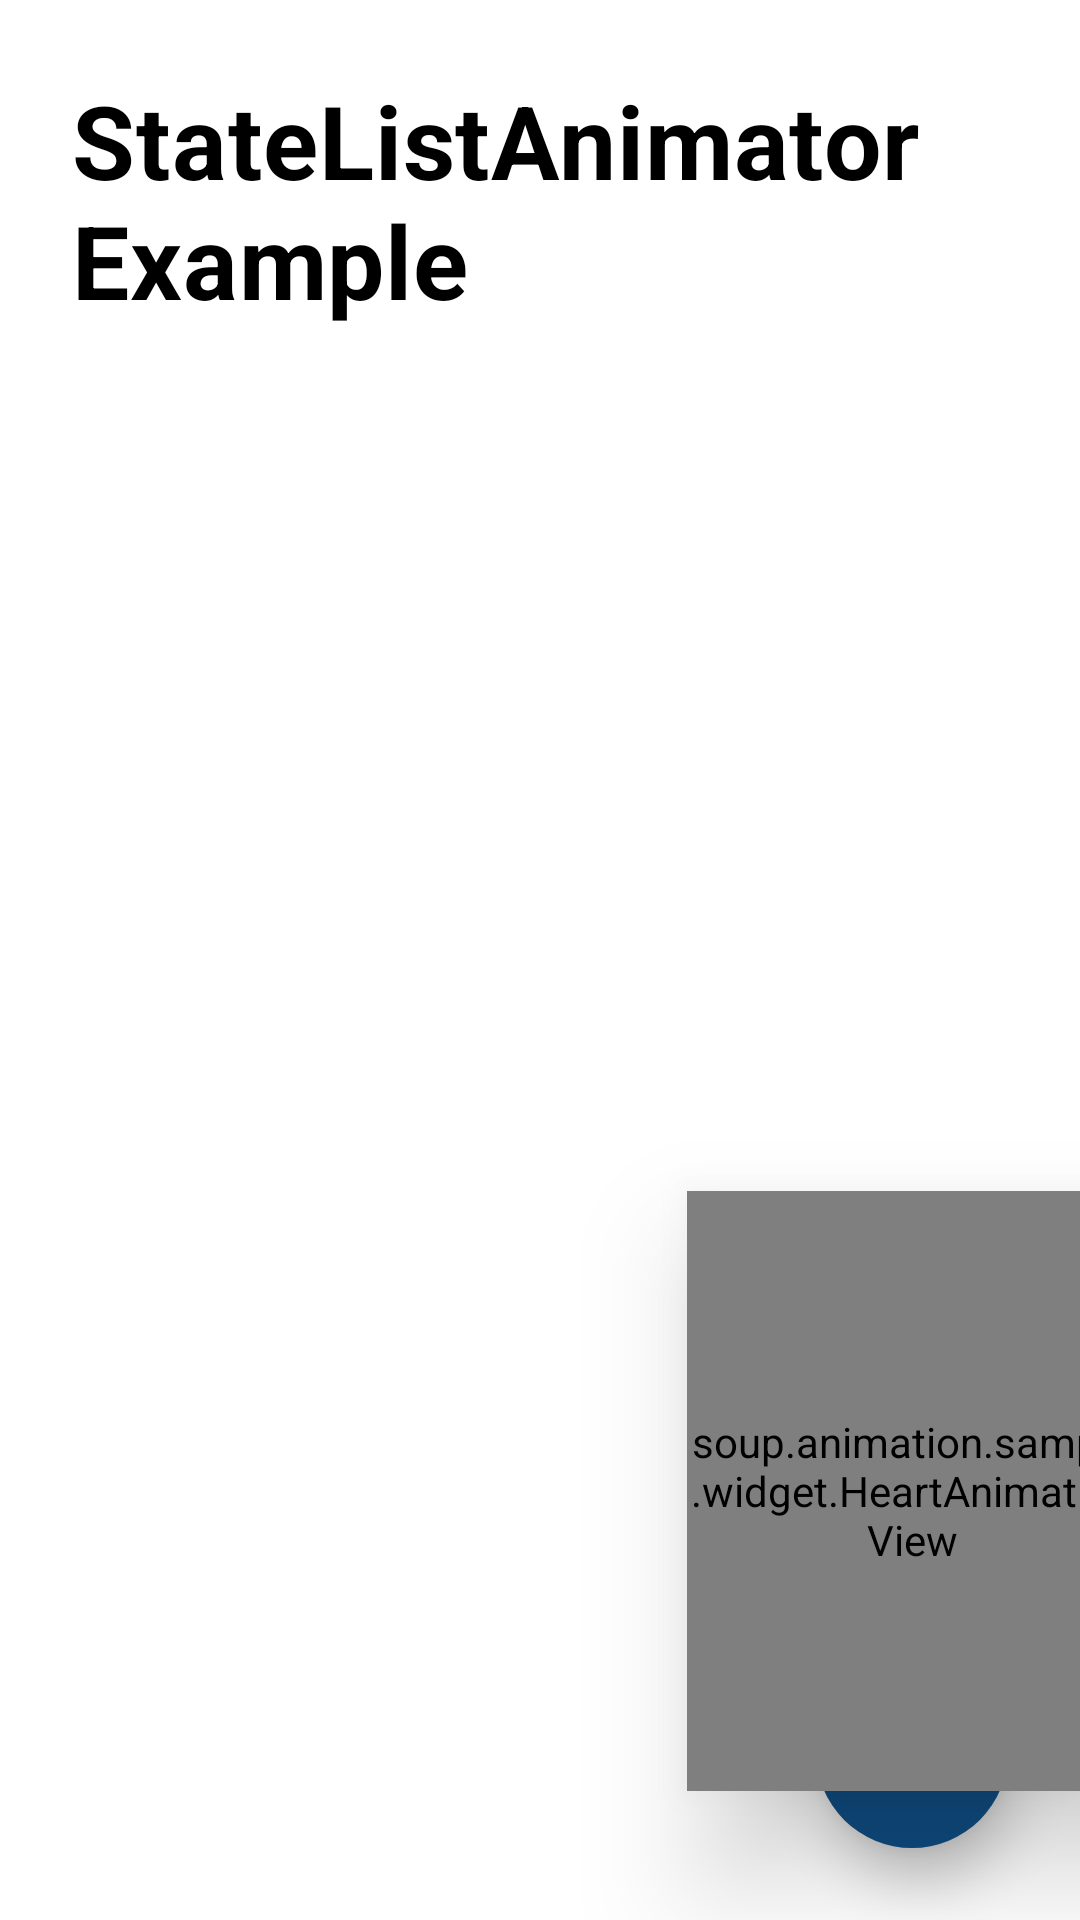

Here is an Android app screen rendered from its layout file. Give the layout XML and the strings, colors and styles it references.
<!-- AndroidManifest.xml: application theme AppTheme -->
<!-- res/layout/detail_activity.xml -->
<?xml version="1.0" encoding="utf-8"?>
<androidx.constraintlayout.widget.ConstraintLayout xmlns:android="http://schemas.android.com/apk/res/android"
    xmlns:app="http://schemas.android.com/apk/res-auto"
    xmlns:tools="http://schemas.android.com/tools"
    android:id="@+id/root"
    android:layout_width="match_parent"
    android:layout_height="match_parent"
    tools:context=".DetailActivity">

    <View
        android:id="@+id/background"
        android:layout_width="0dp"
        android:layout_height="0dp"
        android:background="?colorSurface"
        app:layout_constraintBottom_toBottomOf="parent"
        app:layout_constraintEnd_toEndOf="parent"
        app:layout_constraintStart_toStartOf="parent"
        app:layout_constraintTop_toTopOf="parent" />

    <ImageView
        android:id="@+id/thumbnail_image"
        android:layout_width="0dp"
        android:layout_height="0dp"
        android:transitionName="@string/transition_name_photo"
        app:layout_constraintBottom_toBottomOf="parent"
        app:layout_constraintLeft_toLeftOf="parent"
        app:layout_constraintRight_toRightOf="parent"
        app:layout_constraintTop_toTopOf="parent"
        tools:src="@tools:sample/avatars" />

    <TextView
        android:id="@+id/title"
        style="@style/TextAppearance.MaterialComponents.Headline4"
        android:layout_width="0dp"
        android:layout_height="wrap_content"
        android:layout_margin="24dp"
        android:text="StateListAnimator Example"
        android:textColor="?colorOnSurface"
        android:textStyle="bold"
        app:layout_constraintLeft_toLeftOf="parent"
        app:layout_constraintRight_toRightOf="parent"
        app:layout_constraintTop_toTopOf="parent" />

    <ImageView
        android:id="@+id/favorite_fab"
        android:layout_width="64dp"
        android:layout_height="64dp"
        android:layout_margin="24dp"
        android:background="@drawable/fab"
        android:elevation="10dp"
        android:scaleType="centerInside"
        android:stateListAnimator="@animator/sla_fab"
        app:layout_constraintBottom_toBottomOf="parent"
        app:layout_constraintRight_toRightOf="parent"
        app:srcCompat="@drawable/asld_favorite" />

    <Space
        android:id="@+id/fab_center"
        android:layout_width="1dp"
        android:layout_height="1dp"
        app:layout_constraintBottom_toBottomOf="@id/favorite_fab"
        app:layout_constraintLeft_toLeftOf="@id/favorite_fab"
        app:layout_constraintRight_toRightOf="@id/favorite_fab"
        app:layout_constraintTop_toTopOf="@id/favorite_fab"
        app:layout_constraintVertical_bias="0.7" />

    <soup.animation.sample.widget.HeartAnimationView
        android:id="@+id/animated_view"
        android:layout_width="150dp"
        android:layout_height="200dp"
        android:elevation="24dp"
        app:layout_constraintBottom_toBottomOf="@id/fab_center"
        app:layout_constraintLeft_toLeftOf="@id/favorite_fab"
        app:layout_constraintRight_toRightOf="@id/favorite_fab" />

</androidx.constraintlayout.widget.ConstraintLayout>
<!-- resources referenced by this layout -->
<resources>
  <!-- drawable asld_favorite (drawable) -->
  <?xml version="1.0" encoding="utf-8"?>
  <selector xmlns:android="http://schemas.android.com/apk/res/android">
      <item
          android:id="@+id/selected"
          android:drawable="@drawable/ic_favorite_selected"
          android:state_selected="true" />
  
      <item
          android:id="@+id/unselected"
          android:drawable="@drawable/ic_favorite_unselected"
          android:state_selected="false" />
  
      
  </selector>
  <!-- drawable fab (drawable) -->
  <?xml version="1.0" encoding="utf-8"?>
  <ripple xmlns:android="http://schemas.android.com/apk/res/android"
      android:color="?colorControlHighlight">
      <item android:id="@android:id/mask">
          <shape android:shape="oval">
              <solid android:color="#000" />
          </shape>
      </item>
      <item>
          <shape android:shape="oval">
              <corners android:radius="24dp" />
              <solid android:color="@color/colorPrimary" />
          </shape>
      </item>
  </ripple>
  <string name="transition_name_photo" translatable="false">photo</string>
  <style name="AppTheme" parent="Theme.MaterialComponents.Light.NoActionBar">
          <item name="colorPrimary">@color/colorPrimary</item>
          <item name="colorPrimaryDark">@color/colorPrimaryDark</item>
          <item name="colorAccent">@color/colorAccent</item>
      </style>
  <!-- drawable ic_favorite_selected (drawable) -->
  <vector xmlns:android="http://schemas.android.com/apk/res/android"
      android:width="24dp"
      android:height="24dp"
      android:tint="@color/favorite"
      android:viewportWidth="24"
      android:viewportHeight="24">
      <path
          android:fillColor="#FF000000"
          android:pathData="M13.35,20.13c-0.76,0.69 -1.93,0.69 -2.69,-0.01l-0.11,-0.1C5.3,15.27 1.87,12.16 2,8.28c0.06,-1.7 0.93,-3.33 2.34,-4.29 2.64,-1.8 5.9,-0.96 7.66,1.1 1.76,-2.06 5.02,-2.91 7.66,-1.1 1.41,0.96 2.28,2.59 2.34,4.29 0.14,3.88 -3.3,6.99 -8.55,11.76l-0.1,0.09z" />
  </vector>
  <!-- drawable ic_favorite_unselected (drawable) -->
  <vector xmlns:android="http://schemas.android.com/apk/res/android"
      android:width="24dp"
      android:height="24dp"
      android:viewportWidth="24"
      android:viewportHeight="24">
      <path
          android:fillColor="@android:color/white"
          android:pathData="M19.66,3.99c-2.64,-1.8 -5.9,-0.96 -7.66,1.1 -1.76,-2.06 -5.02,-2.91 -7.66,-1.1 -1.4,0.96 -2.28,2.58 -2.34,4.29 -0.14,3.88 3.3,6.99 8.55,11.76l0.1,0.09c0.76,0.69 1.93,0.69 2.69,-0.01l0.11,-0.1c5.25,-4.76 8.68,-7.87 8.55,-11.75 -0.06,-1.7 -0.94,-3.32 -2.34,-4.28zM12.1,18.55l-0.1,0.1 -0.1,-0.1C7.14,14.24 4,11.39 4,8.5 4,6.5 5.5,5 7.5,5c1.54,0 3.04,0.99 3.57,2.36h1.87C13.46,5.99 14.96,5 16.5,5c2,0 3.5,1.5 3.5,3.5 0,2.89 -3.14,5.74 -7.9,10.05z" />
  </vector>
  <color name="colorPrimary">#0F4C81</color>
  <color name="colorPrimaryDark">#082742</color>
  <color name="colorAccent">#E8A188</color>
  <color name="favorite">#F44336</color>
</resources>
